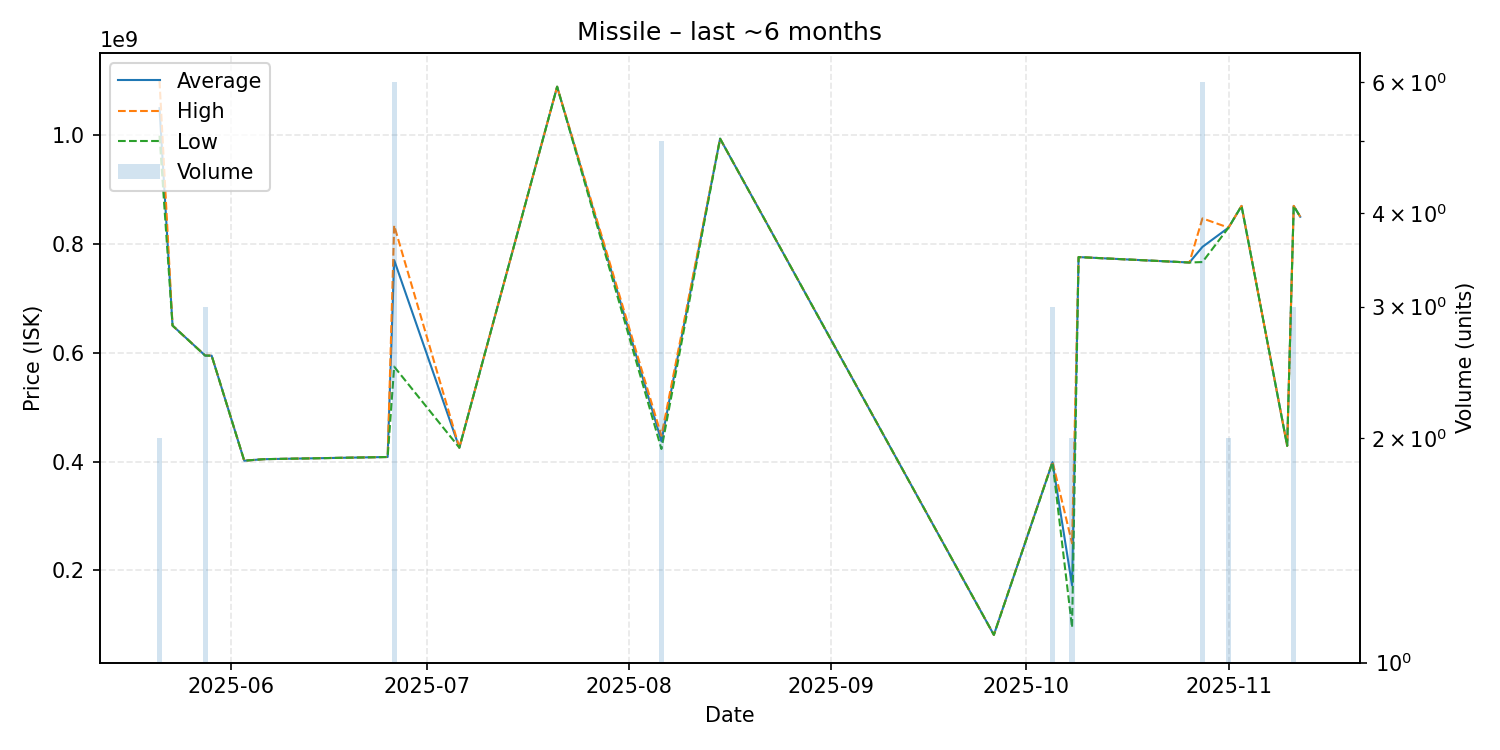

Data behind this chart, as committed beside it:
date, average, highest, lowest, order_count, volume
2025-05-21, 1049500000, 1100000000, 999000000, 2, 2
2025-05-23, 650000000, 650000000, 650000000, 1, 1
2025-05-28, 595033333, 595150000, 594800000, 3, 3
2025-05-29, 594700000, 594700000, 594700000, 1, 1
2025-06-03, 401700000, 401700000, 401700000, 1, 1
2025-06-06, 404500000, 404500000, 404500000, 1, 1
2025-06-25, 408500000, 408500000, 408500000, 1, 1
2025-06-26, 770266667, 833850000, 574550000, 6, 6
2025-07-06, 425600000, 425600000, 425600000, 1, 1
2025-07-21, 1089000000, 1089000000, 1089000000, 1, 1
2025-08-06, 437460000, 447400000, 423200000, 5, 5
2025-08-15, 993500000, 993500000, 993500000, 1, 1
2025-09-26, 81620000, 81620000, 81620000, 1, 1
2025-10-05, 399100000, 400000000, 398650000, 3, 3
2025-10-08, 172565000, 249900000, 95230000, 2, 2
2025-10-09, 775900000, 775900000, 775900000, 1, 1
2025-10-26, 765900000, 765900000, 765900000, 1, 1
2025-10-28, 794583333, 847000000, 766750000, 6, 6
2025-11-01, 829950000, 830000000, 829900000, 2, 2
2025-11-03, 869900000, 869900000, 869900000, 1, 1
2025-11-10, 429000000, 429000000, 429000000, 1, 1
2025-11-11, 869900000, 869950000, 869850000, 3, 3
2025-11-12, 850000000, 850000000, 850000000, 1, 1
